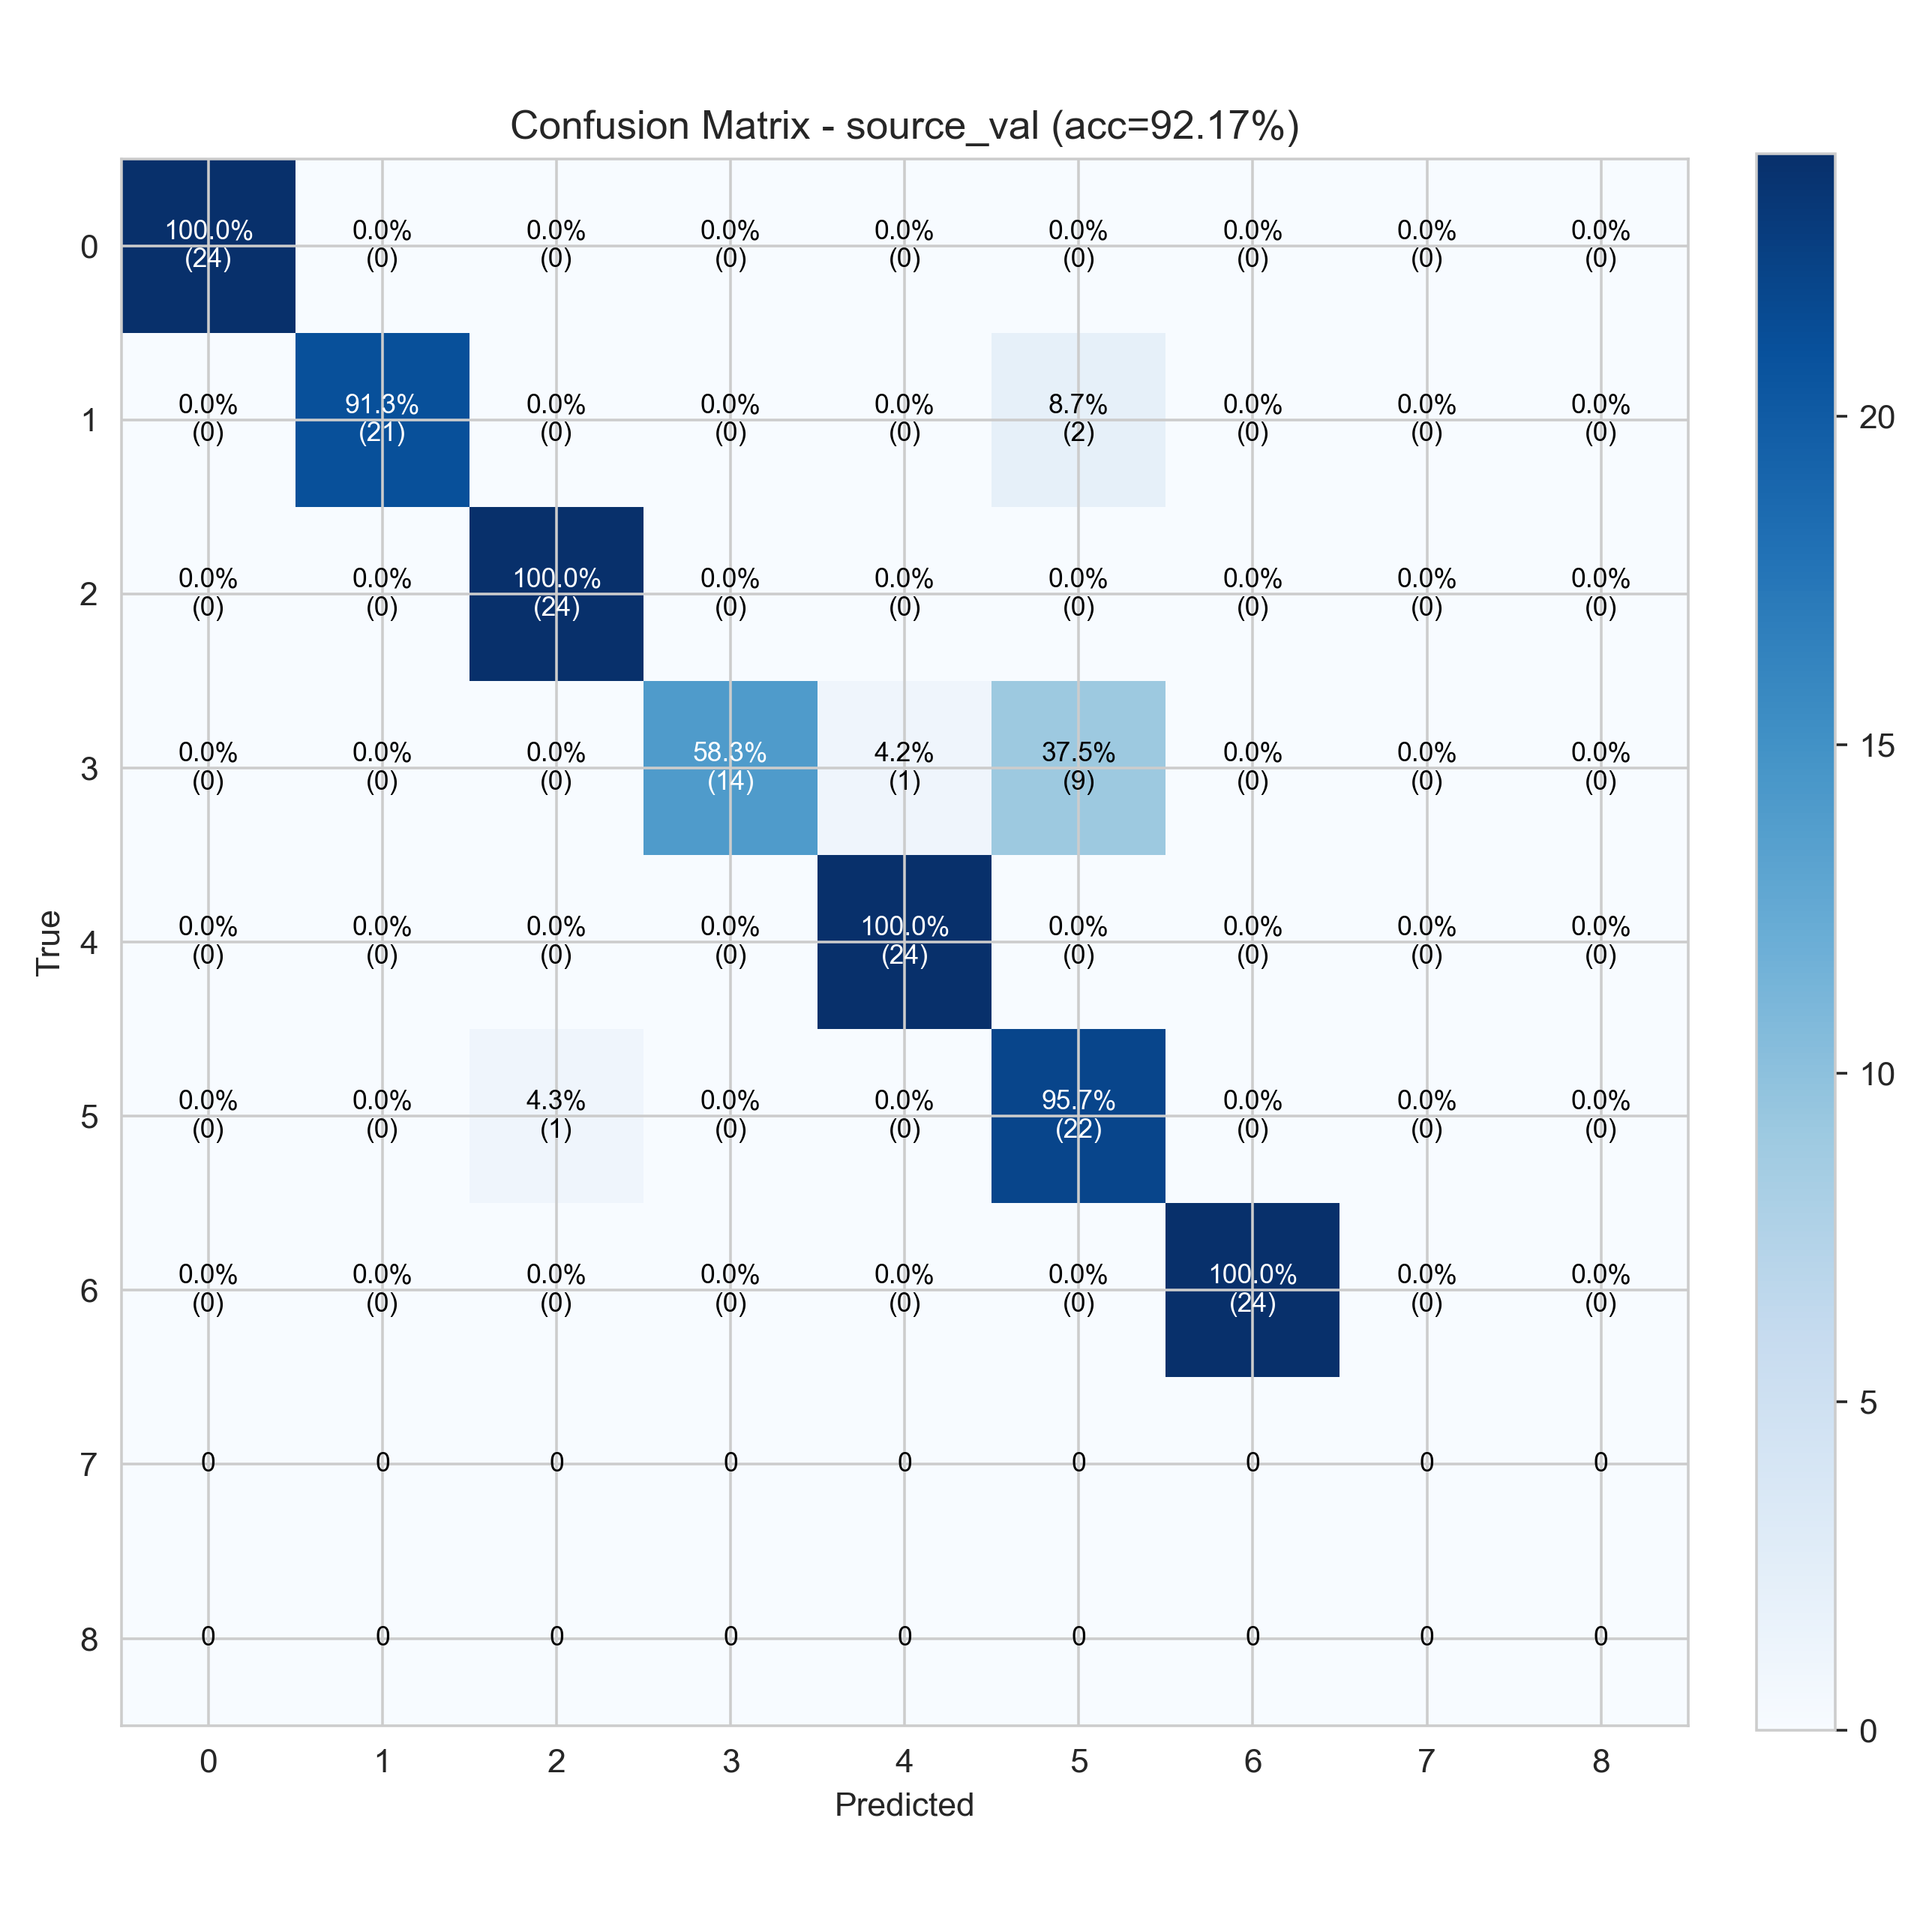

Source data for this figure (header and first rows):
24, 0, 0, 0, 0, 0, 0, 0, 0
0, 21, 0, 0, 0, 2, 0, 0, 0
0, 0, 24, 0, 0, 0, 0, 0, 0
0, 0, 0, 14, 1, 9, 0, 0, 0
0, 0, 0, 0, 24, 0, 0, 0, 0
0, 0, 1, 0, 0, 22, 0, 0, 0
0, 0, 0, 0, 0, 0, 24, 0, 0
0, 0, 0, 0, 0, 0, 0, 0, 0
0, 0, 0, 0, 0, 0, 0, 0, 0
